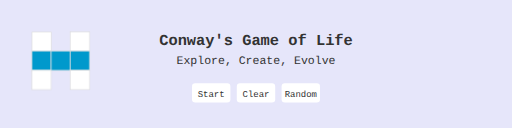
t = 0.00 s
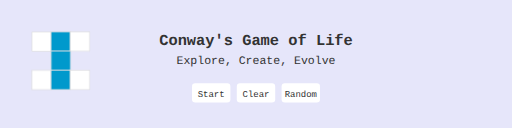
t = 1.00 s
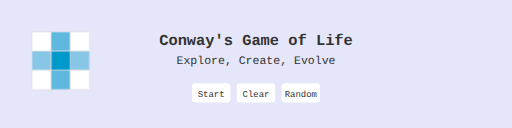
t = 1.25 s
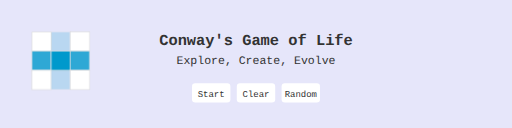
t = 1.50 s
t = 2.00 s: frame unchanged from t = 0.00 s, image omitted
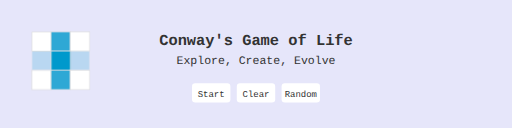
t = 2.50 s

The animated SVG that drew these frames (rendered in a browser with its animation timeline set to each time). Animation: 1 CSS @keyframes rule; one cycle of 3.00 s, repeats indefinitely.

<svg xmlns="http://www.w3.org/2000/svg" viewBox="0 0 800 200">
  <style>
    .background { fill: lavender; }
    .cell { stroke: #ddd; stroke-width: 1; fill: #ffffff; }
    .alive { fill: #0099cc; }
    .text { font-family: 'Courier New', monospace; fill: #333333; }
    @keyframes blink {
      0%, 100% { opacity: 0; }
      50% { opacity: 1; }
    }
    .blinker-vertical {
      animation: blink 2s infinite;
    }
    .blinker-horizontal {
      animation: blink 2s infinite;
      animation-delay: 1s;
    }
  </style>

  <rect class="background" width="100%" height="100%"/>

  <!-- Game of Life Grid -->
  <g transform="translate(50, 50)">
    <rect class="cell" x="0" y="0" width="30" height="30" />
    <rect class="cell blinker-vertical alive" x="30" y="0" width="30" height="30" />
    <rect class="cell" x="60" y="0" width="30" height="30" />
    <rect class="cell blinker-horizontal alive" x="0" y="30" width="30" height="30" />
    <rect class="cell alive" x="30" y="30" width="30" height="30" />
    <rect class="cell blinker-horizontal alive" x="60" y="30" width="30" height="30" />
    <rect class="cell" x="0" y="60" width="30" height="30" />
    <rect class="cell blinker-vertical alive" x="30" y="60" width="30" height="30" />
    <rect class="cell" x="60" y="60" width="30" height="30" />
  </g>

  <!-- Title -->
  <text class="text" x="400" y="70" text-anchor="middle" font-size="24" font-weight="bold">Conway's Game of Life</text>

  <!-- Subtitle -->
  <text class="text" x="400" y="100" text-anchor="middle" font-size="18">Explore, Create, Evolve</text>

  <!-- Controls representation -->
  <rect x="300" y="130" width="60" height="30" fill="#fff" rx="5" ry="5"/>
  <text class="text" x="330" y="152" text-anchor="middle" fill="#ffffff" font-size="14">Start</text>

  <rect x="370" y="130" width="60" height="30" fill="#fff" rx="5" ry="5"/>
  <text class="text" x="400" y="152" text-anchor="middle" fill="white" font-size="14">Clear</text>

  <rect x="440" y="130" width="60" height="30" fill="#fff" rx="5" ry="5"/>
  <text class="text" x="470" y="152" text-anchor="middle" fill="white" font-size="14">Random</text>
</svg>